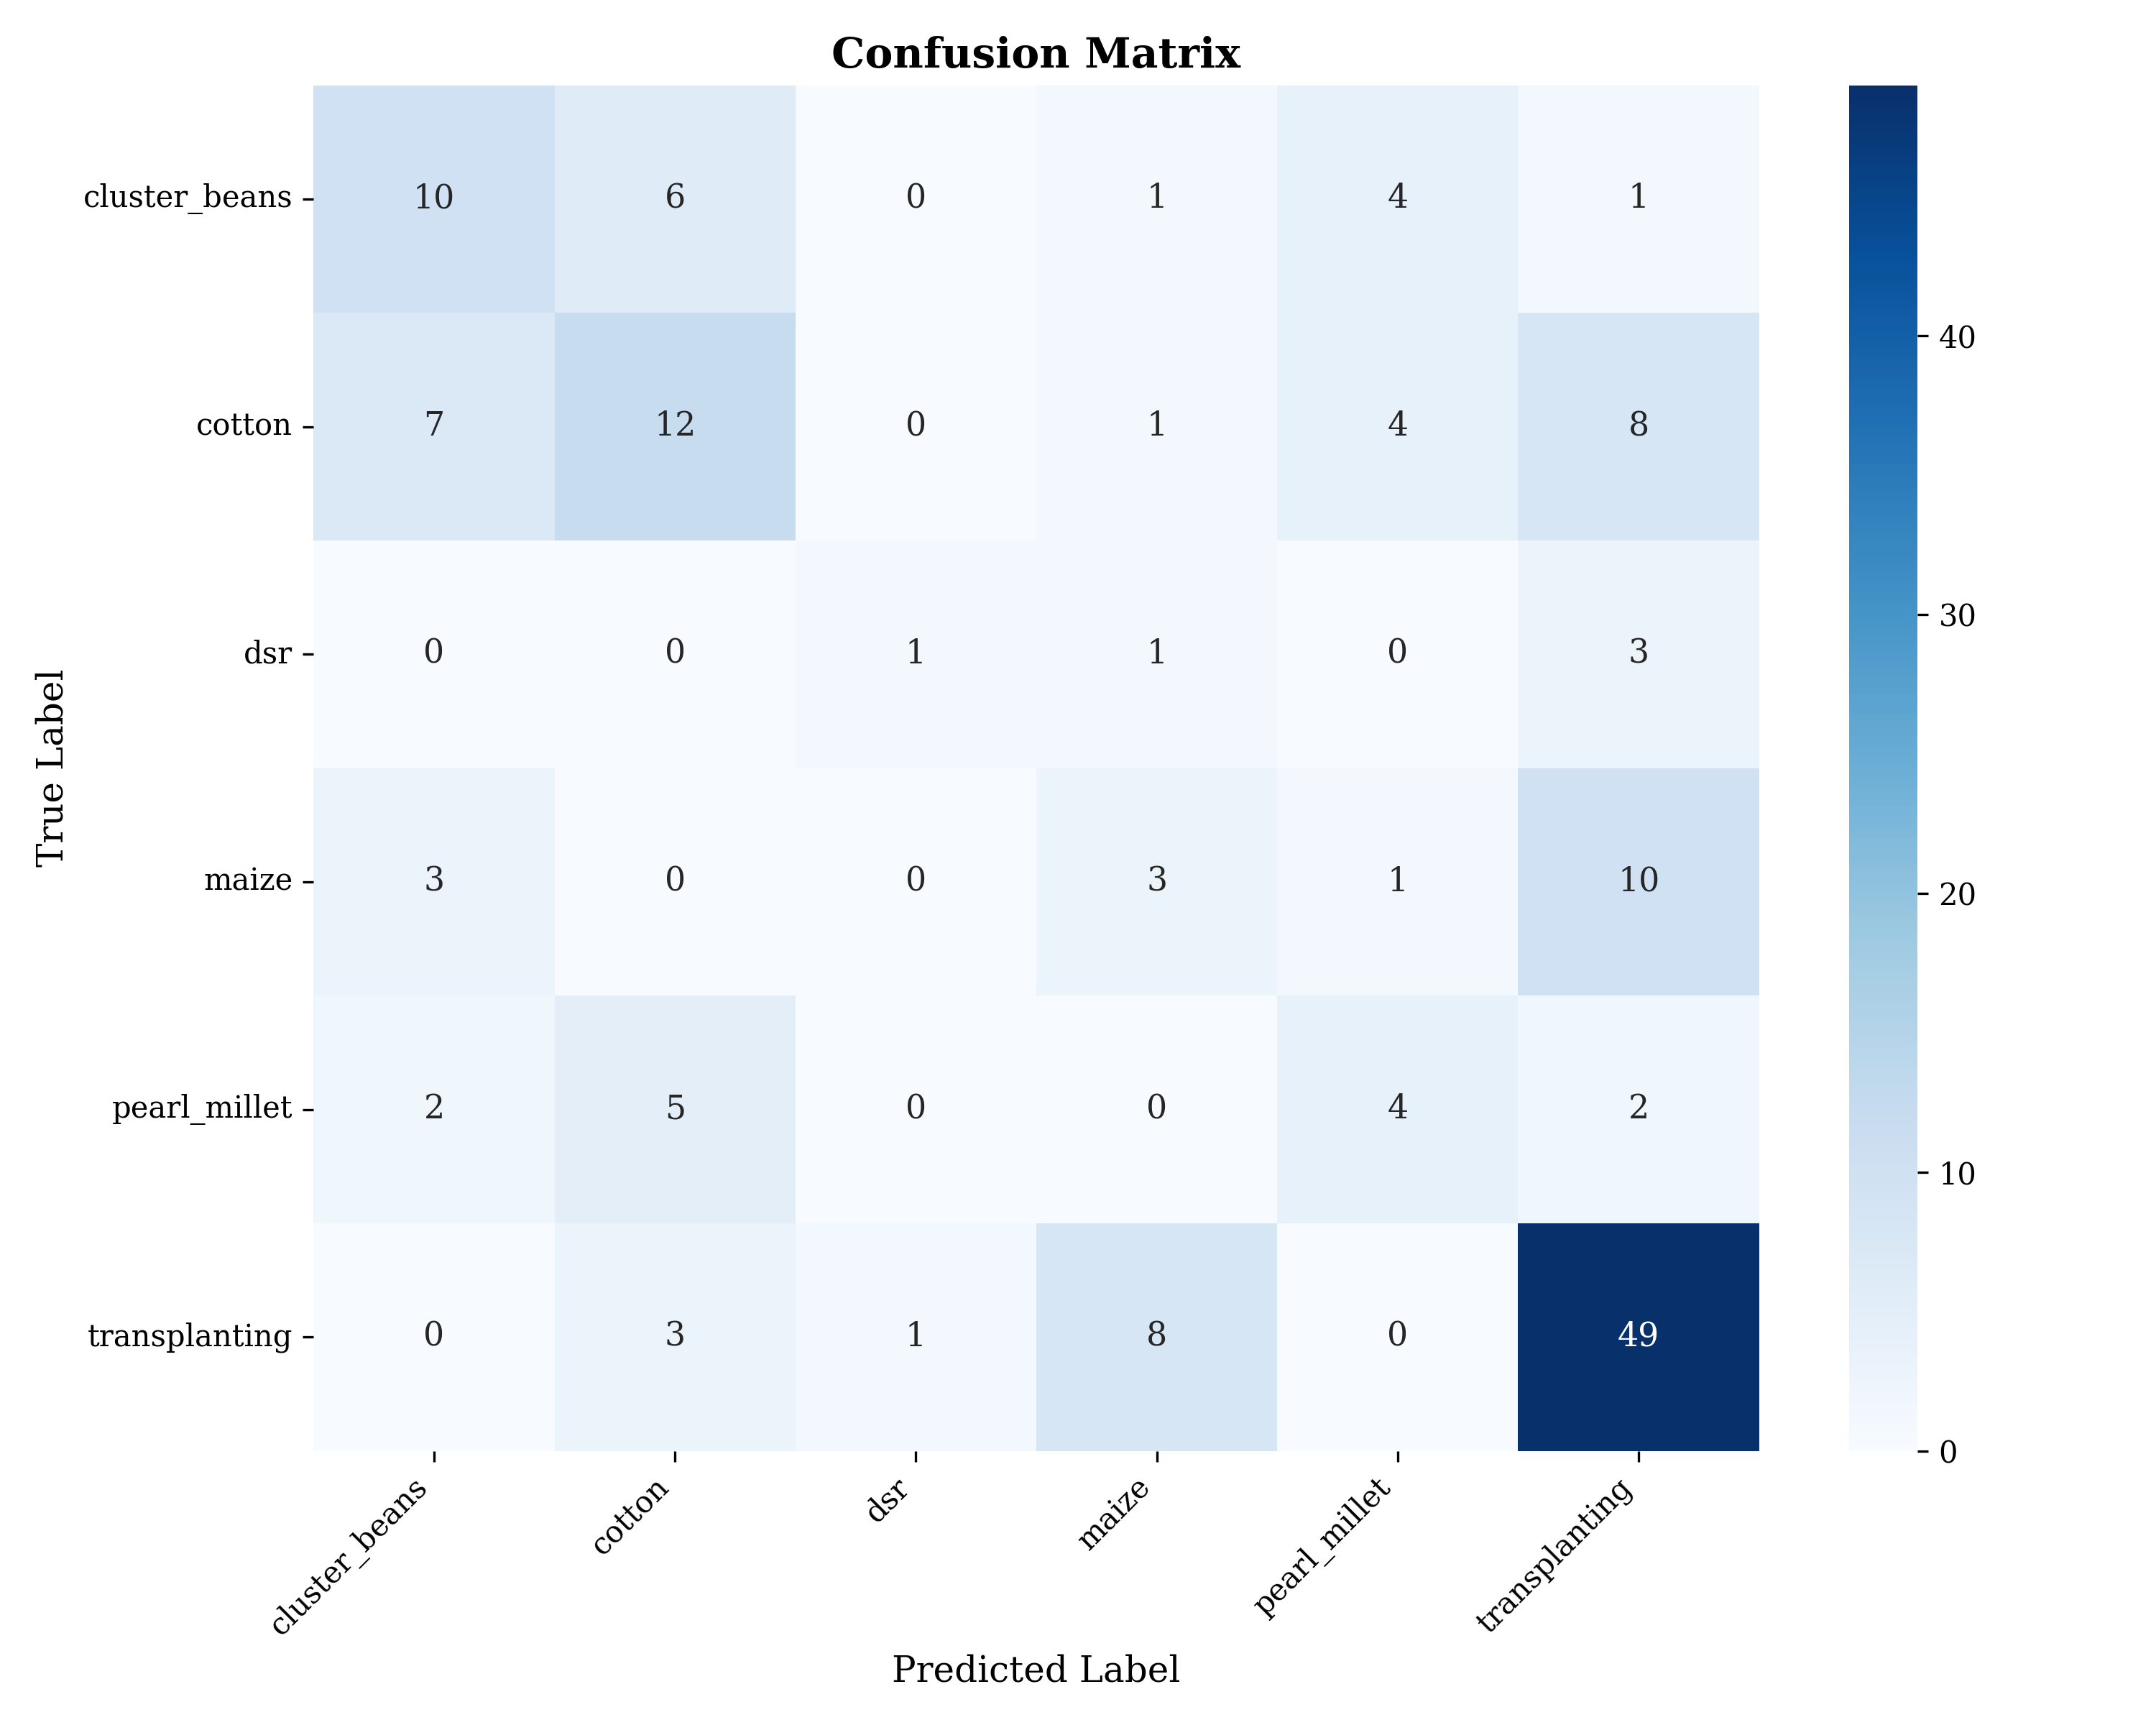

The file beside this chart, header and first rows:
, cluster_beans, cotton, dsr, maize, pearl_millet, transplanting
cluster_beans, 10, 6, 0, 1, 4, 1
cotton, 7, 12, 0, 1, 4, 8
dsr, 0, 0, 1, 1, 0, 3
maize, 3, 0, 0, 3, 1, 10
pearl_millet, 2, 5, 0, 0, 4, 2
transplanting, 0, 3, 1, 8, 0, 49
